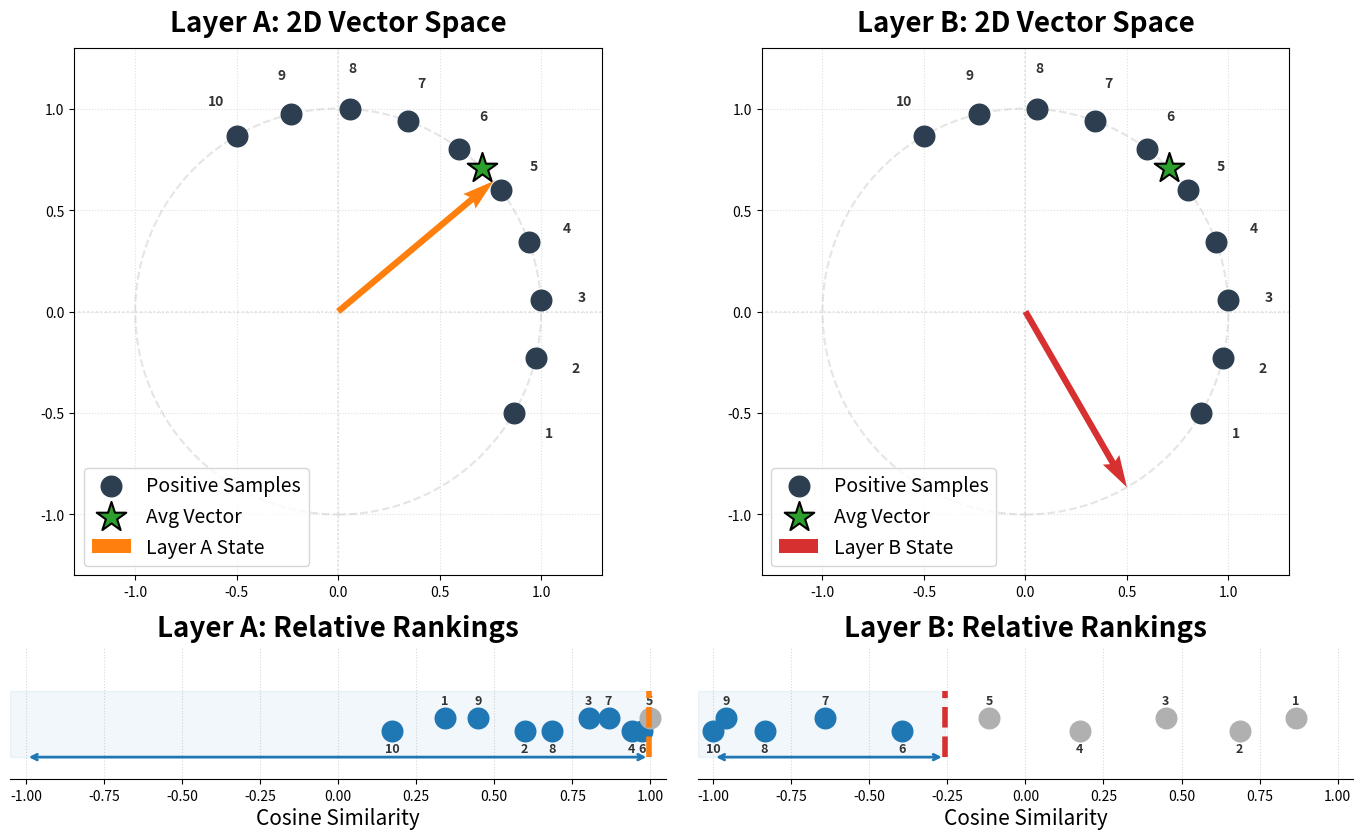

Source code (Python): (Note: this script raises an exception after producing the figure.)
#!/usr/bin/env python
# -*- coding: utf-8 -*-

import numpy as np
import matplotlib.pyplot as plt
from pathlib import Path
import shutil

def main():
    # 1. 数学的に固定された正例サンプルを一様に定義 (-30度から120度)
    angles = np.linspace(np.radians(-30), np.radians(120), 10)
    D_pos = np.column_stack((np.cos(angles), np.sin(angles)))
    
    # w_avg を45度に固定
    theta_ref = np.radians(45)
    w_avg = np.array([np.cos(theta_ref), np.sin(theta_ref)])
    
    # --- 各レイヤーのベクトル状態を定義 ---
    # Layer A: 良好に整列している状態 (40度)
    theta_h_A = np.radians(40)
    d_h_A = np.array([np.cos(theta_h_A), np.sin(theta_h_A)])
    
    # Layer B: ネガティブプロンプトのバイアス等で引っ張られ、乖離した状態 (-60度)
    theta_h_B = np.radians(-60)
    d_h_B = np.array([np.cos(theta_h_B), np.sin(theta_h_B)])
    
    # --- コサイン類似度の計算 ---
    S_i_A = np.dot(D_pos, d_h_A)
    S_center_A = np.dot(w_avg, d_h_A)
    below_mask_A = S_i_A <= S_center_A
    
    S_i_B = np.dot(D_pos, d_h_B)
    S_center_B = np.dot(w_avg, d_h_B)
    below_mask_B = S_i_B <= S_center_B

    plt.close("all")
    fig = plt.figure(figsize=(14, 8.5)) 
    gs = fig.add_gridspec(2, 2, height_ratios=[2.0, 0.5]) 
    
    ax_2d_A = fig.add_subplot(gs[0, 0])
    ax_2d_B = fig.add_subplot(gs[0, 1])
    ax_1d_A = fig.add_subplot(gs[1, 0])
    ax_1d_B = fig.add_subplot(gs[1, 1])
    
    # 描画用共通関数
    def setup_2d_plot(ax, d_h, color, label_name, title):
        unit_circle = plt.Circle((0, 0), 1.0, color='#e5e5e5', fill=False, linestyle='--', linewidth=1.5, zorder=1)
        ax.add_patch(unit_circle)
        
        # 【変更点】正例サンプルの点を大きく (s=100 -> s=220)
        ax.scatter(D_pos[:, 0], D_pos[:, 1], color="#2c3e50", s=220, zorder=3, label="Positive Samples")
        
        # 点が大きくなったので文字の配置半径を少し外側に調整 (1.16 -> 1.20)
        for i, (x, y) in enumerate(D_pos):
            ax.annotate(f"{i+1}", (x*1.20, y*1.20), ha='center', va='center', fontsize=10, color="#333333", fontweight="bold")
            
        # 【変更点】平均ベクトル（星）をさらに巨大化 (s=250 -> s=500)、枠線も太く
        ax.scatter(w_avg[0], w_avg[1], color="#2ca02c", marker="*", s=500, edgecolor="black", linewidth=1.5, zorder=6, label="Avg Vector")
        
        # 【変更点】状態ベクトルの矢印を太く力強く (width=0.007 -> width=0.012)
        ax.quiver(0, 0, d_h[0], d_h[1], angles='xy', scale_units='xy', scale=1, color=color, width=0.012, zorder=5, label=label_name)
        
        ax.set_title(title, fontsize=20, fontweight="bold", pad=12)
        ax.set_xlim(-1.3, 1.3)
        ax.set_ylim(-1.3, 1.3)
        ax.axhline(0, color="#dddddd", linestyle=":", lw=1.2)
        ax.axvline(0, color="#dddddd", linestyle=":", lw=1.2)
        ax.grid(True, linestyle=":", alpha=0.4)
        ax.set_aspect('equal')
        ax.legend(loc="lower left", fontsize=14, frameon=True, facecolor="#ffffff")

    def setup_1d_plot(ax, S_i, S_center, below_mask, color, title):
        y_center = 0.0
        # 点が大きくなるため、上下のジッター（重なり回避幅）を少し広げて調整
        jitter = np.array([0.03 if i % 2 == 0 else -0.03 for i in range(10)])
        y_ticks = y_center + jitter
        
        # 【変更点】1D帯の中のプロット点を大きく (s=110 -> s=220)
        ax.scatter(S_i[below_mask], y_ticks[below_mask], color="#1f77b4", s=220, zorder=3)
        ax.scatter(S_i[~below_mask], y_ticks[~below_mask], color="#b0b0b0", s=220, zorder=3)
        
        # 【変更点】閾値線（点線）をさらに太く (lw=2.5 -> lw=4.0)
        ax.vlines(S_center, y_center - 0.15, y_center + 0.15, colors=color, linestyles="--", lw=4.0, zorder=4)
        ax.fill_between([-1.05, S_center], y_center - 0.15, y_center + 0.15, color="#1f77b4", alpha=0.06, zorder=1)
        
        # 【変更点】下部の範囲を示す矢印を太く (lw=1.2 -> lw=2.0)
        ax.annotate('', xy=(S_center, y_center - 0.15), xytext=(-1.0, y_center - 0.15), 
                    arrowprops=dict(arrowstyle="<->", color="#1f77b4", lw=2.0))
        
        # 点が大きくなったので、文字の上下オフセットを微調整 (0.045 -> 0.08)
        for i, val in enumerate(S_i):
            offset_y = 0.08 if i % 2 == 0 else -0.08
            ax.annotate(f"{i+1}", (val, y_center + offset_y), ha='center', 
                        va='bottom' if i % 2 == 0 else 'top', fontsize=9, color="#333333", fontweight="bold")

        ax.set_title(title, fontsize=20, fontweight="bold", pad=8)
        ax.set_xlabel("Cosine Similarity", fontsize=15, labelpad=3)
        ax.set_xlim(-1.05, 1.05)
        ax.set_ylim(-0.25, 0.35)
        ax.set_yticks([])
        ax.spines['left'].set_visible(False)
        ax.spines['top'].set_visible(False) 
        ax.spines['right'].set_visible(False)
        ax.grid(axis='x', linestyle=':', alpha=0.5)

    # =========================================================================
    # 各サブプロットの実行（左列にLayer A、右列にLayer Bを配置）
    # =========================================================================
    # 左列 (0列目): Layer A 一式
    setup_2d_plot(ax_2d_A, d_h_A, "#ff7f0e", "Layer A State", "Layer A: 2D Vector Space")
    setup_1d_plot(ax_1d_A, S_i_A, S_center_A, below_mask_A, "#ff7f0e", "Layer A: Relative Rankings")

    # 右列 (1列目): Layer B 一式
    setup_2d_plot(ax_2d_B, d_h_B, "#d63031", "Layer B State", "Layer B: 2D Vector Space")
    setup_1d_plot(ax_1d_B, S_i_B, S_center_B, below_mask_B, "#d63031", "Layer B: Relative Rankings")

    plt.tight_layout()
    
    # 画像保存の処理
    out_dir = Path("scratch")
    out_dir.mkdir(parents=True, exist_ok=True)
    out_path = out_dir / "proj_rank_low_vs_high_comparison.png"
    plt.savefig(out_path, dpi=200, bbox_inches="tight")
    print(f"Saved independent layers plot to: {out_path}")
    
    # 成果物パスへのコピー
    artifact_dir = Path("/home/s2550009/.gemini/antigravity-ide/brain/6611299f-19cb-4461-bbfe-1854feeb8fae")
    artifact_dir.mkdir(parents=True, exist_ok=True)
    dest_path = artifact_dir / "proj_rank_low_vs_high_comparison.png"
    shutil.copy(out_path, dest_path)
    print(f"Copied to artifact path: {dest_path}")

if __name__ == "__main__":
    main()
